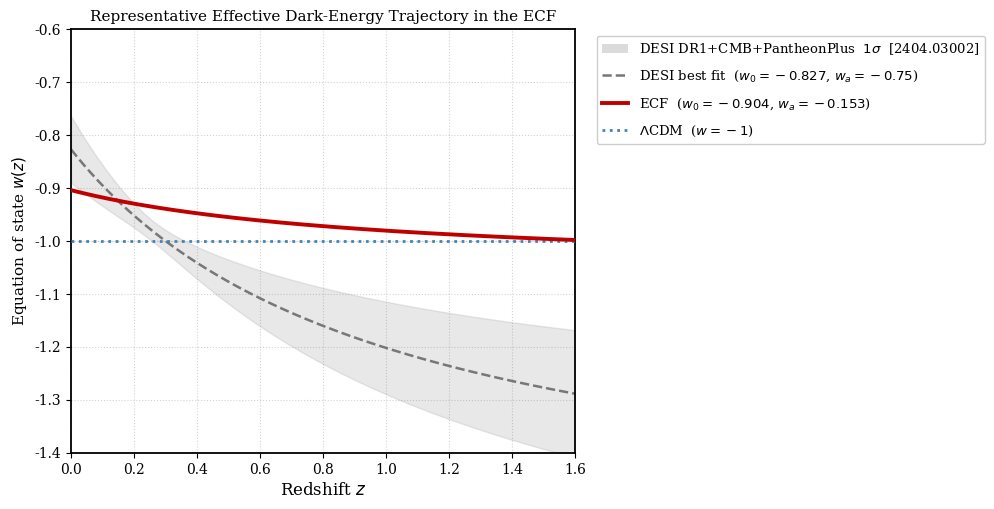

Write the Python code that produced this figure.
"""
plot_desi_prediction.py  --  v2  (15 Apr 2026)
===============================================
Figure: Dark Energy Dynamics -- ECF calibrated point vs DESI DR1
Paper: Foundation I (Extended), Section 6

Physical derivation  (F1 Appendix B)
--------------------------------------
From the Topological Invariance Principle (TIP, rho_DE(a) = 1 - rho_torsion(a))
and the continuity equation, the effective ECF equation of state is:

    w(a) = -1 - (1/3) d(ln rho_DE)/d(ln a)

Taylor-expanding around a=1 (z=0) and calibrating on the DESI preference
used by the ECF (xi = 1.645, CALIBRATED, A-9; the exact release/analysis
providing the target is not verified) yields the CPL parameters (App. B):

    w0 = -0.904,   wa = -0.153

so that  w(z) = w0 + wa * z/(1+z)  [Chevallier-Polarski-Linder parametrization]

This places the ECF trajectory in the region broadly compatible with DESI DR1
(arXiv 2404.03002) while remaining close to w = -1 for z < 1.

DESI DR1 reference values (DESI+CMB+PantheonPlus, arXiv 2404.03002, Table 3)
------------------------------------------------------------------------------
    w0_DESI = -0.827 +/- 0.063
    wa_DESI = -0.75  +0.29/-0.25  (symmetrised to +/- 0.29 for the band)
    rho(w0, wa) = -0.95  (ASSUMED correlation coefficient; not published
                          in Table 3)
    [16/10/2026, F1-B7] Earlier versions labelled these values "DESI+CMB"
    with sigma(w0) = 0.060; DESI+CMB alone gives w0 = -0.45 +0.34/-0.21,
    wa = -1.79 +0.48/-1.0.

The 1-sigma band is propagated from the published covariance:
    sigma^2(z) = sigma^2(w0) + [z/(1+z)]^2 sigma^2(wa)
               + 2 rho [z/(1+z)] sigma(w0) sigma(wa)

Output
------
    Figure_DESI_Prediction.png  (300 dpi)
    Filename consistent with LaTeX reference in F1 Section 6.
"""
# Last modified: 21/08/2026, 16:05 (Paris time)
# Corpus: Foundation I — github.com/pfichant/spin-torsion-cosmology
import sys
try:
    sys.stdout.reconfigure(encoding="utf-8")
    sys.stderr.reconfigure(encoding="utf-8")
except Exception:
    pass


import matplotlib
matplotlib.use('Agg')

import numpy as np
import matplotlib.pyplot as plt
from matplotlib.patches import Patch


# ---------------------------------------------------------------------------
# Parameters  --  from paper Appendix B and DESI DR1 (arXiv 2404.03002)
# ---------------------------------------------------------------------------
W0_ECF, WA_ECF     = -0.904, -0.153   # adopted calibration point (F1, PO-F1-W0); wa set through
                                      # xi = 1.645 (not derived). alpha_torsion = 0.151 does NOT
                                      # give this point: it gives (-0.950, -0.058) (corrected 16/10/2026)
W0_DESI, WA_DESI   = -0.827, -0.75    # DESI DR1 + CMB + PantheonPlus, Table 3 (corrected 16/10/2026)
SIG_W0, SIG_WA     = 0.063, 0.29      # 68% marginals, DESI+CMB+PantheonPlus (wa: +0.29/-0.25) (corrected 16/10/2026)
RHO_W0_WA          = -0.95            # correlation coefficient, ASSUMED (not published)
OUTPUT_FILE = 'Figure_DESI_Prediction.png'


# ---------------------------------------------------------------------------
# Curves
# ---------------------------------------------------------------------------
z = np.linspace(0, 1.6, 400)
a = z / (1 + z)                        # CPL pivot variable

w_ecf  = W0_ECF  + WA_ECF  * a        # ECF CPL trajectory
w_desi = W0_DESI + WA_DESI * a        # DESI DR1 best-fit CPL
w_lcdm = np.full_like(z, -1.0)        # LCDM reference

# 1-sigma band from DESI covariance
var_band = (SIG_W0**2
            + a**2 * SIG_WA**2
            + 2 * RHO_W0_WA * a * SIG_W0 * SIG_WA)
sigma = np.sqrt(np.abs(var_band))


# ---------------------------------------------------------------------------
# Figure
# ---------------------------------------------------------------------------
plt.rcParams.update({'font.family': 'serif', 'font.size': 11,
                     'axes.linewidth': 1.3, 'text.usetex': False})

fig, ax = plt.subplots(figsize=(9, 5.5))
fig.subplots_adjust(left=0.12, right=0.68, top=0.90, bottom=0.13)

ax.fill_between(z, w_desi - sigma, w_desi + sigma,
                color='#999', alpha=0.22)
ax.plot(z, w_desi, color='#777', ls='--', lw=1.8)
ax.plot(z, w_ecf,  color='#C00000', lw=2.8, zorder=4)
ax.plot(z, w_lcdm, color='steelblue', ls=':', lw=2.0, zorder=3)
ax.axhline(-1.0, color='steelblue', ls=':', lw=0.9, alpha=0.25)

ax.set_xlabel('Redshift $z$', fontsize=12)
ax.set_ylabel(r'Equation of state $w(z)$', fontsize=11)
# Title aligned on the F1 Extended caption (fig:desiprediction) — 17/08/2026 audit.
# The caption reads "Representative effective dark-energy trajectory" and states
# the comparison is a consistency check, not a fit; (w0,wa) is calibrated, not
# predicted (PO-F1-B). "Prediction" in the graven title contradicted that.
ax.set_title(r'Representative Effective Dark-Energy Trajectory in the ECF', fontsize=11, pad=6)
ax.set_xlim(0, 1.6)
ax.set_ylim(-1.4, -0.6)
ax.grid(True, ls=':', alpha=0.35, color='gray')
ax.tick_params(labelsize=10)

handles = [
    Patch(fc='#999', alpha=0.35, lw=0,
          label=r'DESI DR1+CMB+PantheonPlus  $1\sigma$  [2404.03002]'),
    plt.Line2D([0], [0], color='#777', ls='--', lw=1.8,
               label=rf'DESI best fit  ($w_0={W0_DESI}$, $w_a={WA_DESI}$)'),
    plt.Line2D([0], [0], color='#C00000', lw=2.8,
               label=rf'ECF  ($w_0={W0_ECF}$, $w_a={WA_ECF}$)'),
    plt.Line2D([0], [0], color='steelblue', ls=':', lw=2.0,
               label=r'$\Lambda$CDM  ($w=-1$)'),
]
ax.legend(handles=handles, loc='upper left', bbox_to_anchor=(1.03, 1.0),
          fontsize=9.5, framealpha=0.95, edgecolor='#ccc',
          handlelength=2.0, labelspacing=0.9)

plt.savefig(OUTPUT_FILE, dpi=300, bbox_inches='tight')
plt.close()
